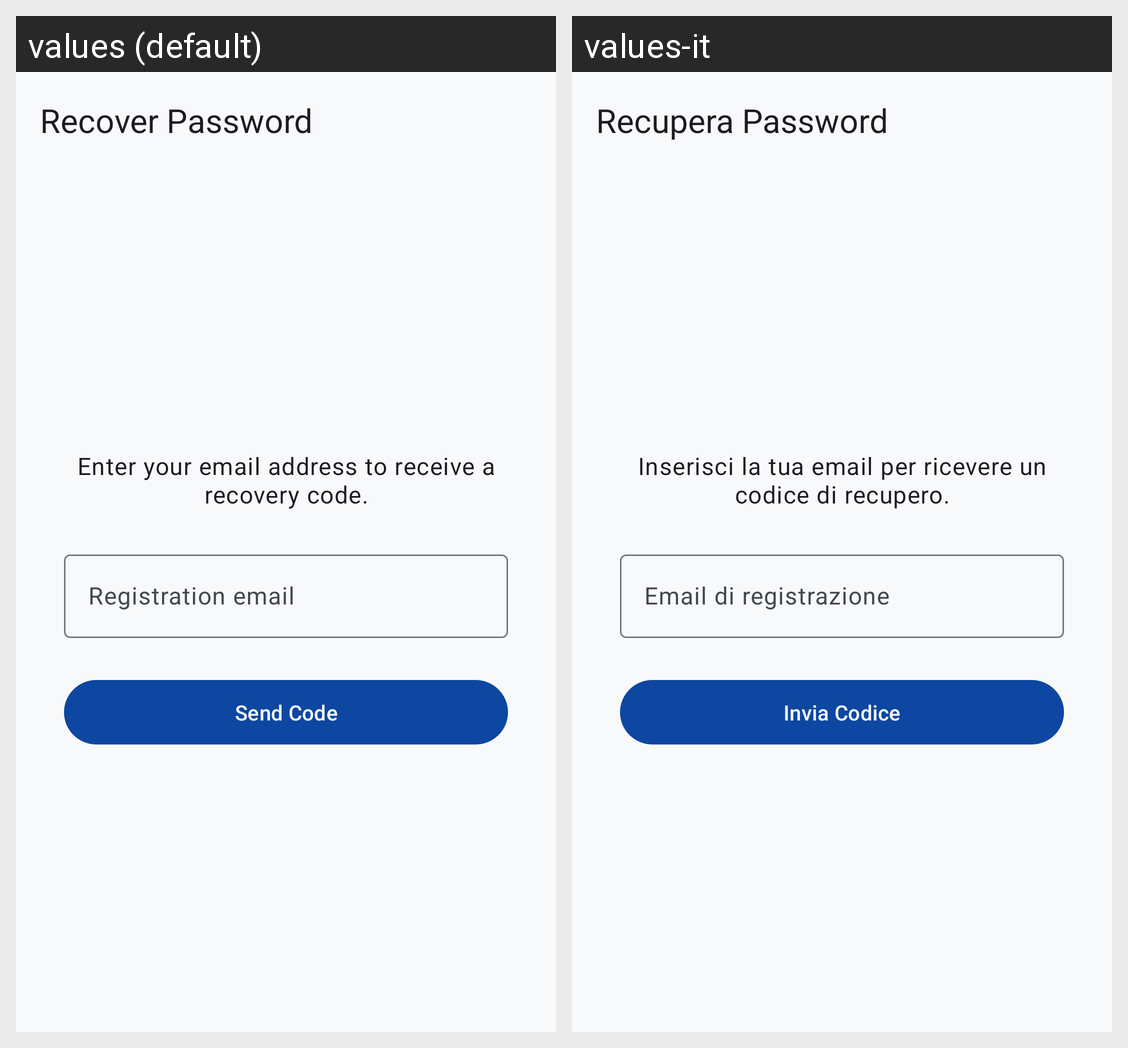

For this localized Android screen grid, give each drawn string resource with its value in every locale shown.
Android screen res/layout/activity_forgot_password.xml rendered under 2 locales, left to right: values (default), values-it. Device: Nexus 5 (rendered at 1080×1920; each locale shown at half size, 540×960, under a caption strip naming it); theme Theme.CryptionChat.
Strings drawn on this screen, with the default value and each locale's value (text and hints the layout hard-codes, and strings that could not be matched under every locale, appear in the picture but are not listed):

title_forgot_password
  values: Recover Password
  values-it: Recupera Password

forgot_password_desc
  values: Enter your email address to receive a recovery code.
  values-it: Inserisci la tua email per ricevere un codice di recupero.

hint_registration_email
  values: Registration email
  values-it: Email di registrazione

action_send_code
  values: Send Code
  values-it: Invia Codice
